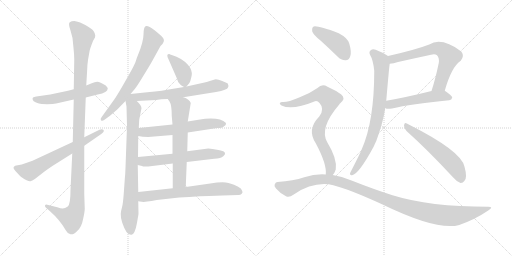
t = 0.00 s
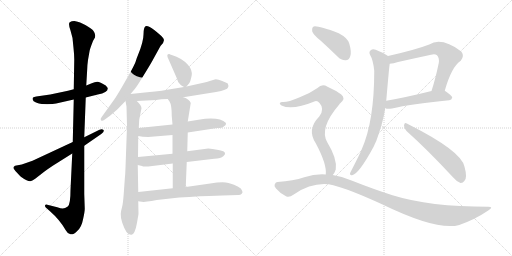
t = 2.88 s
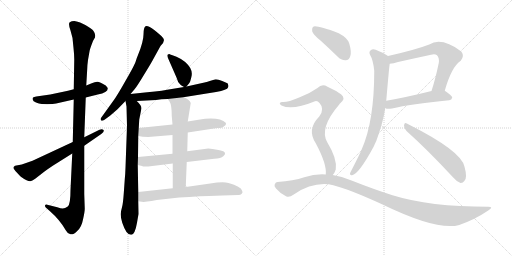
t = 5.77 s
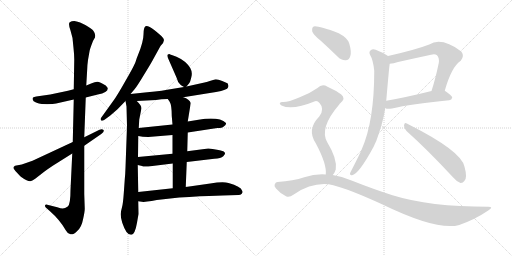
t = 8.65 s
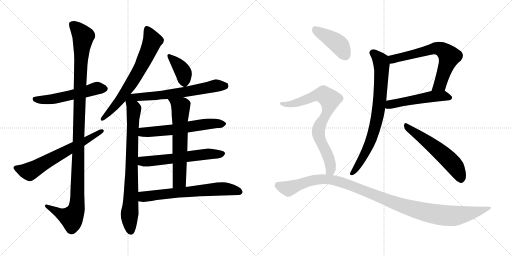
t = 11.53 s
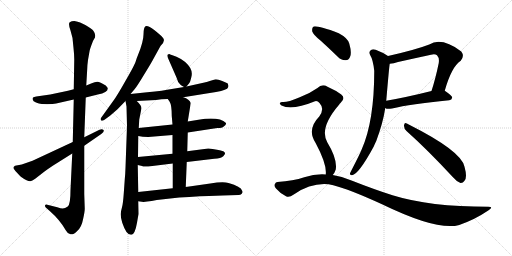
t = 14.42 s

The animated SVG that drew these frames (rendered in a browser with its animation timeline set to each time). Animation: 18 CSS @keyframes rules; one cycle of 14.42 s.

<svg version="1.1" viewBox="0 0 2048 1024" xmlns="http://www.w3.org/2000/svg">
  <g stroke="lightgray" stroke-dasharray="1,1" stroke-width="1" transform="scale(4, 4)">
    <line x1="0" y1="0" x2="256" y2="256"></line>
    <line x1="256" y1="0" x2="0" y2="256"></line>
    <line x1="128" y1="0" x2="128" y2="256"></line>
    <line x1="0" y1="128" x2="256" y2="128"></line>
    <line x1="256" y1="0" x2="512" y2="256"></line>
    <line x1="512" y1="0" x2="256" y2="256"></line>
    <line x1="384" y1="0" x2="384" y2="256"></line>
    <line x1="256" y1="128" x2="512" y2="128"></line>
  </g>
<g transform="scale(1, -1) translate(0, -850)">
   <style type="text/css">
    @keyframes keyframes0 {
      from {
       stroke: black;
       stroke-dashoffset: 538;
       stroke-width: 128;
       }
       64% {
       animation-timing-function: step-end;
       stroke: black;
       stroke-dashoffset: 0;
       stroke-width: 128;
       }
       to {
       stroke: black;
       stroke-width: 1024;
       }
       }
       #make-me-a-hanzi-animation-0 {
         animation: keyframes0 0.687826s both;
         animation-delay: 0.000000s;
         animation-timing-function: linear;
       }
    @keyframes keyframes1 {
      from {
       stroke: black;
       stroke-dashoffset: 1166;
       stroke-width: 128;
       }
       79% {
       animation-timing-function: step-end;
       stroke: black;
       stroke-dashoffset: 0;
       stroke-width: 128;
       }
       to {
       stroke: black;
       stroke-width: 1024;
       }
       }
       #make-me-a-hanzi-animation-1 {
         animation: keyframes1 1.198893s both;
         animation-delay: 0.687826s;
         animation-timing-function: linear;
       }
    @keyframes keyframes2 {
      from {
       stroke: black;
       stroke-dashoffset: 642;
       stroke-width: 128;
       }
       68% {
       animation-timing-function: step-end;
       stroke: black;
       stroke-dashoffset: 0;
       stroke-width: 128;
       }
       to {
       stroke: black;
       stroke-width: 1024;
       }
       }
       #make-me-a-hanzi-animation-2 {
         animation: keyframes2 0.772461s both;
         animation-delay: 1.886719s;
         animation-timing-function: linear;
       }
    @keyframes keyframes3 {
      from {
       stroke: black;
       stroke-dashoffset: 685;
       stroke-width: 128;
       }
       69% {
       animation-timing-function: step-end;
       stroke: black;
       stroke-dashoffset: 0;
       stroke-width: 128;
       }
       to {
       stroke: black;
       stroke-width: 1024;
       }
       }
       #make-me-a-hanzi-animation-3 {
         animation: keyframes3 0.807454s both;
         animation-delay: 2.659180s;
         animation-timing-function: linear;
       }
    @keyframes keyframes4 {
      from {
       stroke: black;
       stroke-dashoffset: 801;
       stroke-width: 128;
       }
       72% {
       animation-timing-function: step-end;
       stroke: black;
       stroke-dashoffset: 0;
       stroke-width: 128;
       }
       to {
       stroke: black;
       stroke-width: 1024;
       }
       }
       #make-me-a-hanzi-animation-4 {
         animation: keyframes4 0.901855s both;
         animation-delay: 3.466634s;
         animation-timing-function: linear;
       }
    @keyframes keyframes5 {
      from {
       stroke: black;
       stroke-dashoffset: 382;
       stroke-width: 128;
       }
       55% {
       animation-timing-function: step-end;
       stroke: black;
       stroke-dashoffset: 0;
       stroke-width: 128;
       }
       to {
       stroke: black;
       stroke-width: 1024;
       }
       }
       #make-me-a-hanzi-animation-5 {
         animation: keyframes5 0.560872s both;
         animation-delay: 4.368489s;
         animation-timing-function: linear;
       }
    @keyframes keyframes6 {
      from {
       stroke: black;
       stroke-dashoffset: 635;
       stroke-width: 128;
       }
       67% {
       animation-timing-function: step-end;
       stroke: black;
       stroke-dashoffset: 0;
       stroke-width: 128;
       }
       to {
       stroke: black;
       stroke-width: 1024;
       }
       }
       #make-me-a-hanzi-animation-6 {
         animation: keyframes6 0.766764s both;
         animation-delay: 4.929361s;
         animation-timing-function: linear;
       }
    @keyframes keyframes7 {
      from {
       stroke: black;
       stroke-dashoffset: 599;
       stroke-width: 128;
       }
       66% {
       animation-timing-function: step-end;
       stroke: black;
       stroke-dashoffset: 0;
       stroke-width: 128;
       }
       to {
       stroke: black;
       stroke-width: 1024;
       }
       }
       #make-me-a-hanzi-animation-7 {
         animation: keyframes7 0.737467s both;
         animation-delay: 5.696125s;
         animation-timing-function: linear;
       }
    @keyframes keyframes8 {
      from {
       stroke: black;
       stroke-dashoffset: 594;
       stroke-width: 128;
       }
       66% {
       animation-timing-function: step-end;
       stroke: black;
       stroke-dashoffset: 0;
       stroke-width: 128;
       }
       to {
       stroke: black;
       stroke-width: 1024;
       }
       }
       #make-me-a-hanzi-animation-8 {
         animation: keyframes8 0.733398s both;
         animation-delay: 6.433592s;
         animation-timing-function: linear;
       }
    @keyframes keyframes9 {
      from {
       stroke: black;
       stroke-dashoffset: 636;
       stroke-width: 128;
       }
       67% {
       animation-timing-function: step-end;
       stroke: black;
       stroke-dashoffset: 0;
       stroke-width: 128;
       }
       to {
       stroke: black;
       stroke-width: 1024;
       }
       }
       #make-me-a-hanzi-animation-9 {
         animation: keyframes9 0.767578s both;
         animation-delay: 7.166990s;
         animation-timing-function: linear;
       }
    @keyframes keyframes10 {
      from {
       stroke: black;
       stroke-dashoffset: 661;
       stroke-width: 128;
       }
       68% {
       animation-timing-function: step-end;
       stroke: black;
       stroke-dashoffset: 0;
       stroke-width: 128;
       }
       to {
       stroke: black;
       stroke-width: 1024;
       }
       }
       #make-me-a-hanzi-animation-10 {
         animation: keyframes10 0.787923s both;
         animation-delay: 7.934568s;
         animation-timing-function: linear;
       }
    @keyframes keyframes11 {
      from {
       stroke: black;
       stroke-dashoffset: 661;
       stroke-width: 128;
       }
       68% {
       animation-timing-function: step-end;
       stroke: black;
       stroke-dashoffset: 0;
       stroke-width: 128;
       }
       to {
       stroke: black;
       stroke-width: 1024;
       }
       }
       #make-me-a-hanzi-animation-11 {
         animation: keyframes11 0.787923s both;
         animation-delay: 8.722491s;
         animation-timing-function: linear;
       }
    @keyframes keyframes12 {
      from {
       stroke: black;
       stroke-dashoffset: 514;
       stroke-width: 128;
       }
       63% {
       animation-timing-function: step-end;
       stroke: black;
       stroke-dashoffset: 0;
       stroke-width: 128;
       }
       to {
       stroke: black;
       stroke-width: 1024;
       }
       }
       #make-me-a-hanzi-animation-12 {
         animation: keyframes12 0.668294s both;
         animation-delay: 9.510414s;
         animation-timing-function: linear;
       }
    @keyframes keyframes13 {
      from {
       stroke: black;
       stroke-dashoffset: 777;
       stroke-width: 128;
       }
       72% {
       animation-timing-function: step-end;
       stroke: black;
       stroke-dashoffset: 0;
       stroke-width: 128;
       }
       to {
       stroke: black;
       stroke-width: 1024;
       }
       }
       #make-me-a-hanzi-animation-13 {
         animation: keyframes13 0.882324s both;
         animation-delay: 10.178708s;
         animation-timing-function: linear;
       }
    @keyframes keyframes14 {
      from {
       stroke: black;
       stroke-dashoffset: 565;
       stroke-width: 128;
       }
       65% {
       animation-timing-function: step-end;
       stroke: black;
       stroke-dashoffset: 0;
       stroke-width: 128;
       }
       to {
       stroke: black;
       stroke-width: 1024;
       }
       }
       #make-me-a-hanzi-animation-14 {
         animation: keyframes14 0.709798s both;
         animation-delay: 11.061032s;
         animation-timing-function: linear;
       }
    @keyframes keyframes15 {
      from {
       stroke: black;
       stroke-dashoffset: 423;
       stroke-width: 128;
       }
       58% {
       animation-timing-function: step-end;
       stroke: black;
       stroke-dashoffset: 0;
       stroke-width: 128;
       }
       to {
       stroke: black;
       stroke-width: 1024;
       }
       }
       #make-me-a-hanzi-animation-15 {
         animation: keyframes15 0.594238s both;
         animation-delay: 11.770830s;
         animation-timing-function: linear;
       }
    @keyframes keyframes16 {
      from {
       stroke: black;
       stroke-dashoffset: 781;
       stroke-width: 128;
       }
       72% {
       animation-timing-function: step-end;
       stroke: black;
       stroke-dashoffset: 0;
       stroke-width: 128;
       }
       to {
       stroke: black;
       stroke-width: 1024;
       }
       }
       #make-me-a-hanzi-animation-16 {
         animation: keyframes16 0.885579s both;
         animation-delay: 12.365068s;
         animation-timing-function: linear;
       }
    @keyframes keyframes17 {
      from {
       stroke: black;
       stroke-dashoffset: 1123;
       stroke-width: 128;
       }
       79% {
       animation-timing-function: step-end;
       stroke: black;
       stroke-dashoffset: 0;
       stroke-width: 128;
       }
       to {
       stroke: black;
       stroke-width: 1024;
       }
       }
       #make-me-a-hanzi-animation-17 {
         animation: keyframes17 1.163900s both;
         animation-delay: 13.250647s;
         animation-timing-function: linear;
       }
</style>
<path d="M 343.0 460.5 L 391.0 472.5 Q 431.0 480.5 431.0 496.5 Q 432.0 499.5 423.0 508.5 Q 400.0 522.5 389.0 523.5 Q 379.0 523.5 367.0 517.5 L 345.0 508.5 L 295.0 493.5 L 272.0 487.5 L 201.0 472.5 L 145.0 464.5 Q 136.0 462.5 132.0 460.5 Q 129.0 456.5 131.0 451.5 Q 132.0 445.5 144.0 440.5 Q 156.0 435.5 167.0 434.5 L 189.0 433.5 Q 194.0 434.5 210.0 434.5 Q 223.0 436.5 242.0 440.5 L 295.0 452.5 L 343.0 460.5 Z" fill="lightgray"></path> 
<path d="M 289.0 236.5 L 282.0 90.5 Q 282.0 32.5 271.0 24.5 Q 260.0 16.5 251.0 16.5 Q 243.0 16.5 229.0 21.5 L 189.0 31.5 Q 182.0 33.5 180.0 28.5 Q 179.0 24.5 183.0 20.5 L 200.0 5.5 Q 240.0 -29.5 263.0 -70.5 Q 270.0 -84.5 282.0 -86.5 Q 291.0 -90.5 308.0 -74.5 Q 326.0 -59.5 332.0 -27.5 Q 339.0 3.5 339.0 15.5 L 337.0 74.5 L 337.0 267.5 L 337.0 301.5 L 343.0 460.5 L 345.0 508.5 L 349.0 576.5 Q 349.0 588.5 352.0 610.5 L 358.0 644.5 Q 359.0 653.5 372.0 686.5 L 377.0 695.5 Q 381.0 699.5 381.0 708.5 Q 381.0 716.5 374.0 726.5 Q 368.0 735.5 343.0 749.5 Q 318.0 763.5 302.0 765.5 Q 287.0 766.5 279.0 761.5 Q 272.0 756.5 282.0 728.5 L 290.0 698.5 L 294.0 658.5 Q 297.0 632.5 297.0 611.5 L 295.0 493.5 L 295.0 452.5 L 291.0 282.5 L 289.0 236.5 Z" fill="lightgray"></path> 
<path d="M 87.0 192.5 L 60.0 187.5 Q 51.0 182.5 55.0 175.5 Q 59.0 168.5 71.0 156.5 Q 83.0 143.5 85.0 142.5 Q 114.0 122.5 122.0 125.5 Q 131.0 127.5 142.0 136.5 L 178.0 164.5 Q 190.0 173.5 211.0 187.5 L 289.0 236.5 L 337.0 267.5 L 405.0 314.5 Q 419.0 324.5 414.0 330.5 Q 409.0 335.5 398.0 331.5 L 337.0 301.5 L 291.0 282.5 L 130.0 207.5 L 87.0 192.5 Z" fill="lightgray"></path> 
<path d="M 552.0 630.5 Q 548.0 621.5 544.0 608.5 Q 541.0 594.5 505.0 532.5 Q 470.0 470.5 457.0 452.5 L 406.0 381.5 Q 400.0 374.5 404.0 369.5 Q 408.0 364.5 418.0 371.5 L 440.0 387.5 L 470.0 413.5 L 502.0 446.5 L 522.0 474.5 L 539.0 494.5 Q 549.0 506.5 576.0 551.5 Q 604.0 596.5 615.0 617.5 L 642.0 666.5 Q 662.0 684.5 653.0 697.5 Q 644.0 709.5 617.0 730.5 Q 591.0 750.5 582.0 745.5 Q 574.0 740.5 574.0 712.5 Q 574.0 684.5 552.0 630.5 Z" fill="lightgray"></path> 
<path d="M 502.0 446.5 L 506.0 424.5 L 508.0 346.5 L 502.0 180.5 Q 501.0 149.5 499.0 132.5 L 495.0 76.5 Q 492.0 34.5 488.0 21.5 Q 484.0 7.5 483.0 -4.5 Q 482.0 -17.5 489.0 -40.5 Q 497.0 -64.5 506.0 -77.5 Q 516.0 -90.5 526.0 -88.5 Q 540.0 -86.5 548.0 -40.5 L 554.0 -5.5 L 553.0 45.5 L 553.0 82.5 L 551.0 190.5 L 552.0 222.5 L 553.0 306.5 L 555.0 338.5 L 557.0 372.5 L 566.0 417.5 Q 566.0 428.5 547.0 446.5 C 511.0 485.5 493.0 493.5 502.0 446.5 Z" fill="lightgray"></path> 
<path d="M 746.0 504.5 L 756.0 516.5 Q 760.0 519.5 765.0 540.5 Q 771.0 560.5 761.0 578.5 Q 743.0 607.5 706.0 623.5 L 687.0 630.5 Q 685.0 630.5 677.0 634.5 Q 663.0 634.5 674.0 613.5 L 706.0 540.5 Q 711.0 520.5 721.0 512.5 Q 723.0 509.5 736.0 502.5 C 742.0 499.5 742.0 499.5 746.0 504.5 Z" fill="lightgray"></path> 
<path d="M 733.0 461.5 L 864.0 482.5 Q 910.0 491.5 912.0 500.5 L 914.0 506.5 L 911.0 516.5 Q 910.0 518.5 889.0 526.5 Q 869.0 534.5 859.0 532.5 L 839.0 526.5 Q 832.0 523.5 818.0 520.5 L 746.0 504.5 L 736.0 502.5 L 687.0 494.5 Q 655.0 487.5 589.0 481.5 L 522.0 474.5 C 492.0 471.5 517.0 444.5 547.0 446.5 L 624.0 450.5 Q 644.0 454.5 671.0 454.5 L 733.0 461.5 Z" fill="lightgray"></path> 
<path d="M 751.0 320.5 L 869.0 338.5 Q 889.0 338.5 895.0 344.5 Q 906.0 350.5 904.0 358.5 Q 877.0 384.5 794.0 371.5 L 751.0 364.5 L 690.0 352.5 L 555.0 338.5 C 525.0 335.5 523.0 311.5 553.0 306.5 L 571.0 303.5 L 593.0 302.5 L 690.0 310.5 L 751.0 320.5 Z" fill="lightgray"></path> 
<path d="M 747.0 202.5 L 857.0 215.5 Q 884.0 217.5 893.0 225.5 Q 902.0 233.5 900.0 238.5 Q 898.0 243.5 893.0 245.5 Q 888.0 247.5 862.0 252.5 Q 836.0 256.5 833.0 256.5 L 749.0 245.5 L 690.0 235.5 L 552.0 222.5 C 522.0 219.5 522.0 197.5 551.0 190.5 L 568.0 186.5 Q 572.0 182.5 593.0 184.5 L 691.0 196.5 L 747.0 202.5 Z" fill="lightgray"></path> 
<path d="M 743.0 102.5 L 747.0 202.5 L 749.0 245.5 L 751.0 320.5 L 751.0 364.5 L 763.0 438.5 Q 758.0 453.5 733.0 461.5 C 705.0 472.5 654.0 479.5 671.0 454.5 L 678.0 444.5 Q 687.0 431.5 687.0 386.5 L 690.0 352.5 L 690.0 310.5 L 690.0 235.5 L 691.0 196.5 L 691.0 97.5 C 691.0 67.5 742.0 72.5 743.0 102.5 Z" fill="lightgray"></path> 
<path d="M 553.0 45.5 L 574.0 42.5 L 589.0 44.5 Q 605.0 46.5 627.0 50.5 L 717.0 60.5 L 757.0 62.5 Q 849.0 68.5 890.0 68.5 L 954.0 70.5 Q 962.0 70.5 967.0 75.5 Q 973.0 80.5 968.0 88.5 Q 964.0 104.5 914.0 118.5 Q 892.0 124.5 841.0 116.5 L 743.0 102.5 L 691.0 97.5 L 553.0 82.5 C 523.0 79.5 523.0 49.5 553.0 45.5 Z" fill="lightgray"></path> 
<path d="M 1779.0 487.5 Q 1806.0 583.5 1843.0 607.5 Q 1859.0 626.5 1845.0 644.5 Q 1767.0 702.5 1717.0 672.5 Q 1663.0 651.5 1552.0 626.5 C 1523.0 619.5 1529.0 592.5 1559.0 595.5 Q 1574.0 595.5 1592.0 602.5 Q 1659.0 617.5 1724.0 631.5 Q 1740.0 635.5 1748.0 629.5 Q 1758.0 619.5 1755.0 598.5 Q 1742.0 535.5 1726.0 486.5 C 1717.0 457.5 1771.0 458.5 1779.0 487.5 Z" fill="lightgray"></path> 
<path d="M 1541.0 418.5 Q 1547.0 412.5 1568.0 416.5 Q 1641.0 434.5 1797.0 449.5 Q 1807.0 450.5 1809.0 460.5 Q 1809.0 467.5 1779.0 487.5 C 1766.0 496.5 1755.0 493.5 1726.0 486.5 Q 1626.0 461.5 1545.0 447.5 C 1515.0 442.5 1513.0 430.5 1541.0 418.5 Z" fill="lightgray"></path> 
<path d="M 1552.0 626.5 Q 1537.0 638.5 1514.0 646.5 Q 1495.0 656.5 1484.0 650.5 Q 1474.0 643.5 1480.0 631.5 Q 1492.0 612.5 1497.0 567.5 Q 1497.0 366.5 1447.0 253.5 Q 1440.0 235.5 1406.0 169.5 Q 1402.0 162.5 1400.0 157.5 Q 1399.0 147.5 1408.0 149.5 Q 1435.0 153.5 1495.0 264.5 Q 1499.0 274.5 1505.0 286.5 Q 1532.0 358.5 1541.0 418.5 L 1545.0 447.5 Q 1557.0 588.5 1559.0 595.5 C 1562.0 619.5 1562.0 619.5 1552.0 626.5 Z" fill="lightgray"></path> 
<path d="M 1626.0 326.5 Q 1711.0 250.5 1811.0 142.5 Q 1827.0 123.5 1842.0 118.5 Q 1851.0 117.5 1858.0 127.5 Q 1870.0 140.5 1858.0 183.5 Q 1846.0 246.5 1633.0 353.5 Q 1629.0 356.5 1627.0 356.5 Q 1618.0 360.5 1616.0 349.5 Q 1615.0 336.5 1626.0 326.5 Z" fill="lightgray"></path> 
<path d="M 1283.0 687.5 Q 1314.0 659.5 1350.0 624.5 Q 1365.0 608.5 1383.0 609.5 Q 1396.0 610.5 1401.0 625.5 Q 1407.0 641.5 1397.0 676.5 Q 1391.0 698.5 1355.0 717.5 Q 1265.0 750.5 1253.0 743.5 Q 1247.0 739.5 1249.0 724.5 Q 1253.0 711.5 1283.0 687.5 Z" fill="lightgray"></path> 
<path d="M 1331.0 150.5 Q 1338.0 157.5 1343.0 172.5 Q 1350.0 214.5 1309.0 281.5 Q 1276.0 338.5 1357.0 432.5 Q 1358.0 436.5 1362.0 438.5 Q 1384.0 457.5 1365.0 472.5 Q 1344.0 488.5 1310.0 503.5 Q 1288.0 516.5 1270.0 498.5 Q 1239.0 476.5 1199.0 461.5 Q 1147.0 439.5 1129.0 442.5 Q 1122.0 442.5 1119.0 437.5 Q 1118.0 433.5 1126.0 428.5 Q 1168.0 407.5 1260.0 445.5 Q 1270.0 448.5 1278.0 438.5 Q 1300.0 414.5 1277.0 384.5 Q 1226.0 332.5 1263.0 277.5 Q 1308.0 193.5 1303.0 152.5 C 1303.0 122.5 1315.0 125.5 1331.0 150.5 Z" fill="lightgray"></path> 
<path d="M 1303.0 152.5 Q 1261.0 155.5 1217.0 141.5 Q 1174.0 126.5 1110.0 122.5 Q 1103.0 122.5 1099.0 113.5 Q 1095.0 106.5 1104.0 96.5 Q 1120.0 77.5 1144.0 65.5 Q 1156.0 58.5 1175.0 72.5 Q 1257.0 126.5 1333.0 109.5 Q 1397.0 93.5 1528.0 33.5 Q 1751.0 -74.5 1837.0 -49.5 Q 1900.0 -27.5 1953.0 8.5 Q 1977.0 23.5 1953.0 23.5 Q 1718.0 23.5 1570.0 69.5 Q 1495.0 93.5 1406.0 128.5 Q 1370.0 144.5 1331.0 150.5 L 1303.0 152.5 Z" fill="lightgray"></path> 
      <clipPath id="make-me-a-hanzi-clip-0">
      <path d="M 343.0 460.5 L 391.0 472.5 Q 431.0 480.5 431.0 496.5 Q 432.0 499.5 423.0 508.5 Q 400.0 522.5 389.0 523.5 Q 379.0 523.5 367.0 517.5 L 345.0 508.5 L 295.0 493.5 L 272.0 487.5 L 201.0 472.5 L 145.0 464.5 Q 136.0 462.5 132.0 460.5 Q 129.0 456.5 131.0 451.5 Q 132.0 445.5 144.0 440.5 Q 156.0 435.5 167.0 434.5 L 189.0 433.5 Q 194.0 434.5 210.0 434.5 Q 223.0 436.5 242.0 440.5 L 295.0 452.5 L 343.0 460.5 Z" fill="lightgray"></path>
      </clipPath>
      <path clip-path="url(#make-me-a-hanzi-clip-0)" d="M 141.0 454.5 L 203.0 452.5 L 387.0 497.5 L 418.0 496.5 " fill="none" id="make-me-a-hanzi-animation-0" stroke-dasharray="410 820" stroke-linecap="round"></path>

      <clipPath id="make-me-a-hanzi-clip-1">
      <path d="M 289.0 236.5 L 282.0 90.5 Q 282.0 32.5 271.0 24.5 Q 260.0 16.5 251.0 16.5 Q 243.0 16.5 229.0 21.5 L 189.0 31.5 Q 182.0 33.5 180.0 28.5 Q 179.0 24.5 183.0 20.5 L 200.0 5.5 Q 240.0 -29.5 263.0 -70.5 Q 270.0 -84.5 282.0 -86.5 Q 291.0 -90.5 308.0 -74.5 Q 326.0 -59.5 332.0 -27.5 Q 339.0 3.5 339.0 15.5 L 337.0 74.5 L 337.0 267.5 L 337.0 301.5 L 343.0 460.5 L 345.0 508.5 L 349.0 576.5 Q 349.0 588.5 352.0 610.5 L 358.0 644.5 Q 359.0 653.5 372.0 686.5 L 377.0 695.5 Q 381.0 699.5 381.0 708.5 Q 381.0 716.5 374.0 726.5 Q 368.0 735.5 343.0 749.5 Q 318.0 763.5 302.0 765.5 Q 287.0 766.5 279.0 761.5 Q 272.0 756.5 282.0 728.5 L 290.0 698.5 L 294.0 658.5 Q 297.0 632.5 297.0 611.5 L 295.0 493.5 L 295.0 452.5 L 291.0 282.5 L 289.0 236.5 Z" fill="lightgray"></path>
      </clipPath>
      <path clip-path="url(#make-me-a-hanzi-clip-1)" d="M 287.0 754.5 L 333.0 705.5 L 319.0 500.5 L 307.0 21.5 L 286.0 -20.5 L 243.0 -5.5 L 186.0 26.5 " fill="none" id="make-me-a-hanzi-animation-1" stroke-dasharray="1038 2076" stroke-linecap="round"></path>

      <clipPath id="make-me-a-hanzi-clip-2">
      <path d="M 87.0 192.5 L 60.0 187.5 Q 51.0 182.5 55.0 175.5 Q 59.0 168.5 71.0 156.5 Q 83.0 143.5 85.0 142.5 Q 114.0 122.5 122.0 125.5 Q 131.0 127.5 142.0 136.5 L 178.0 164.5 Q 190.0 173.5 211.0 187.5 L 289.0 236.5 L 337.0 267.5 L 405.0 314.5 Q 419.0 324.5 414.0 330.5 Q 409.0 335.5 398.0 331.5 L 337.0 301.5 L 291.0 282.5 L 130.0 207.5 L 87.0 192.5 Z" fill="lightgray"></path>
      </clipPath>
      <path clip-path="url(#make-me-a-hanzi-clip-2)" d="M 67.0 177.5 L 118.0 164.5 L 409.0 326.5 " fill="none" id="make-me-a-hanzi-animation-2" stroke-dasharray="514 1028" stroke-linecap="round"></path>

      <clipPath id="make-me-a-hanzi-clip-3">
      <path d="M 552.0 630.5 Q 548.0 621.5 544.0 608.5 Q 541.0 594.5 505.0 532.5 Q 470.0 470.5 457.0 452.5 L 406.0 381.5 Q 400.0 374.5 404.0 369.5 Q 408.0 364.5 418.0 371.5 L 440.0 387.5 L 470.0 413.5 L 502.0 446.5 L 522.0 474.5 L 539.0 494.5 Q 549.0 506.5 576.0 551.5 Q 604.0 596.5 615.0 617.5 L 642.0 666.5 Q 662.0 684.5 653.0 697.5 Q 644.0 709.5 617.0 730.5 Q 591.0 750.5 582.0 745.5 Q 574.0 740.5 574.0 712.5 Q 574.0 684.5 552.0 630.5 Z" fill="lightgray"></path>
      </clipPath>
      <path clip-path="url(#make-me-a-hanzi-clip-3)" d="M 587.0 737.5 L 610.0 687.5 L 566.0 587.5 L 482.0 453.5 L 410.0 374.5 " fill="none" id="make-me-a-hanzi-animation-3" stroke-dasharray="557 1114" stroke-linecap="round"></path>

      <clipPath id="make-me-a-hanzi-clip-4">
      <path d="M 502.0 446.5 L 506.0 424.5 L 508.0 346.5 L 502.0 180.5 Q 501.0 149.5 499.0 132.5 L 495.0 76.5 Q 492.0 34.5 488.0 21.5 Q 484.0 7.5 483.0 -4.5 Q 482.0 -17.5 489.0 -40.5 Q 497.0 -64.5 506.0 -77.5 Q 516.0 -90.5 526.0 -88.5 Q 540.0 -86.5 548.0 -40.5 L 554.0 -5.5 L 553.0 45.5 L 553.0 82.5 L 551.0 190.5 L 552.0 222.5 L 553.0 306.5 L 555.0 338.5 L 557.0 372.5 L 566.0 417.5 Q 566.0 428.5 547.0 446.5 C 511.0 485.5 493.0 493.5 502.0 446.5 Z" fill="lightgray"></path>
      </clipPath>
      <path clip-path="url(#make-me-a-hanzi-clip-4)" d="M 523.0 466.5 L 524.0 441.5 L 536.0 414.5 L 518.0 -8.5 L 523.0 -75.5 " fill="none" id="make-me-a-hanzi-animation-4" stroke-dasharray="673 1346" stroke-linecap="round"></path>

      <clipPath id="make-me-a-hanzi-clip-5">
      <path d="M 746.0 504.5 L 756.0 516.5 Q 760.0 519.5 765.0 540.5 Q 771.0 560.5 761.0 578.5 Q 743.0 607.5 706.0 623.5 L 687.0 630.5 Q 685.0 630.5 677.0 634.5 Q 663.0 634.5 674.0 613.5 L 706.0 540.5 Q 711.0 520.5 721.0 512.5 Q 723.0 509.5 736.0 502.5 C 742.0 499.5 742.0 499.5 746.0 504.5 Z" fill="lightgray"></path>
      </clipPath>
      <path clip-path="url(#make-me-a-hanzi-clip-5)" d="M 679.0 623.5 L 731.0 565.5 L 738.0 517.5 " fill="none" id="make-me-a-hanzi-animation-5" stroke-dasharray="254 508" stroke-linecap="round"></path>

      <clipPath id="make-me-a-hanzi-clip-6">
      <path d="M 733.0 461.5 L 864.0 482.5 Q 910.0 491.5 912.0 500.5 L 914.0 506.5 L 911.0 516.5 Q 910.0 518.5 889.0 526.5 Q 869.0 534.5 859.0 532.5 L 839.0 526.5 Q 832.0 523.5 818.0 520.5 L 746.0 504.5 L 736.0 502.5 L 687.0 494.5 Q 655.0 487.5 589.0 481.5 L 522.0 474.5 C 492.0 471.5 517.0 444.5 547.0 446.5 L 624.0 450.5 Q 644.0 454.5 671.0 454.5 L 733.0 461.5 Z" fill="lightgray"></path>
      </clipPath>
      <path clip-path="url(#make-me-a-hanzi-clip-6)" d="M 529.0 472.5 L 554.0 461.5 L 629.0 467.5 L 737.0 481.5 L 861.0 507.5 L 902.0 508.5 " fill="none" id="make-me-a-hanzi-animation-6" stroke-dasharray="507 1014" stroke-linecap="round"></path>

      <clipPath id="make-me-a-hanzi-clip-7">
      <path d="M 751.0 320.5 L 869.0 338.5 Q 889.0 338.5 895.0 344.5 Q 906.0 350.5 904.0 358.5 Q 877.0 384.5 794.0 371.5 L 751.0 364.5 L 690.0 352.5 L 555.0 338.5 C 525.0 335.5 523.0 311.5 553.0 306.5 L 571.0 303.5 L 593.0 302.5 L 690.0 310.5 L 751.0 320.5 Z" fill="lightgray"></path>
      </clipPath>
      <path clip-path="url(#make-me-a-hanzi-clip-7)" d="M 558.0 311.5 L 572.0 321.5 L 694.0 331.5 L 808.0 352.5 L 895.0 356.5 " fill="none" id="make-me-a-hanzi-animation-7" stroke-dasharray="471 942" stroke-linecap="round"></path>

      <clipPath id="make-me-a-hanzi-clip-8">
      <path d="M 747.0 202.5 L 857.0 215.5 Q 884.0 217.5 893.0 225.5 Q 902.0 233.5 900.0 238.5 Q 898.0 243.5 893.0 245.5 Q 888.0 247.5 862.0 252.5 Q 836.0 256.5 833.0 256.5 L 749.0 245.5 L 690.0 235.5 L 552.0 222.5 C 522.0 219.5 522.0 197.5 551.0 190.5 L 568.0 186.5 Q 572.0 182.5 593.0 184.5 L 691.0 196.5 L 747.0 202.5 Z" fill="lightgray"></path>
      </clipPath>
      <path clip-path="url(#make-me-a-hanzi-clip-8)" d="M 557.0 195.5 L 570.0 205.5 L 829.0 234.5 L 890.0 235.5 " fill="none" id="make-me-a-hanzi-animation-8" stroke-dasharray="466 932" stroke-linecap="round"></path>

      <clipPath id="make-me-a-hanzi-clip-9">
      <path d="M 743.0 102.5 L 747.0 202.5 L 749.0 245.5 L 751.0 320.5 L 751.0 364.5 L 763.0 438.5 Q 758.0 453.5 733.0 461.5 C 705.0 472.5 654.0 479.5 671.0 454.5 L 678.0 444.5 Q 687.0 431.5 687.0 386.5 L 690.0 352.5 L 690.0 310.5 L 690.0 235.5 L 691.0 196.5 L 691.0 97.5 C 691.0 67.5 742.0 72.5 743.0 102.5 Z" fill="lightgray"></path>
      </clipPath>
      <path clip-path="url(#make-me-a-hanzi-clip-9)" d="M 679.0 452.5 L 723.0 422.5 L 718.0 126.5 L 697.0 104.5 " fill="none" id="make-me-a-hanzi-animation-9" stroke-dasharray="508 1016" stroke-linecap="round"></path>

      <clipPath id="make-me-a-hanzi-clip-10">
      <path d="M 553.0 45.5 L 574.0 42.5 L 589.0 44.5 Q 605.0 46.5 627.0 50.5 L 717.0 60.5 L 757.0 62.5 Q 849.0 68.5 890.0 68.5 L 954.0 70.5 Q 962.0 70.5 967.0 75.5 Q 973.0 80.5 968.0 88.5 Q 964.0 104.5 914.0 118.5 Q 892.0 124.5 841.0 116.5 L 743.0 102.5 L 691.0 97.5 L 553.0 82.5 C 523.0 79.5 523.0 49.5 553.0 45.5 Z" fill="lightgray"></path>
      </clipPath>
      <path clip-path="url(#make-me-a-hanzi-clip-10)" d="M 559.0 51.5 L 578.0 64.5 L 854.0 93.5 L 918.0 94.5 L 957.0 82.5 " fill="none" id="make-me-a-hanzi-animation-10" stroke-dasharray="533 1066" stroke-linecap="round"></path>

      <clipPath id="make-me-a-hanzi-clip-11">
      <path d="M 1779.0 487.5 Q 1806.0 583.5 1843.0 607.5 Q 1859.0 626.5 1845.0 644.5 Q 1767.0 702.5 1717.0 672.5 Q 1663.0 651.5 1552.0 626.5 C 1523.0 619.5 1529.0 592.5 1559.0 595.5 Q 1574.0 595.5 1592.0 602.5 Q 1659.0 617.5 1724.0 631.5 Q 1740.0 635.5 1748.0 629.5 Q 1758.0 619.5 1755.0 598.5 Q 1742.0 535.5 1726.0 486.5 C 1717.0 457.5 1771.0 458.5 1779.0 487.5 Z" fill="lightgray"></path>
      </clipPath>
      <path clip-path="url(#make-me-a-hanzi-clip-11)" d="M 1564.0 604.5 L 1585.0 618.5 L 1741.0 657.5 L 1778.0 645.5 L 1797.0 624.5 L 1759.0 511.5 L 1733.0 491.5 " fill="none" id="make-me-a-hanzi-animation-11" stroke-dasharray="533 1066" stroke-linecap="round"></path>

      <clipPath id="make-me-a-hanzi-clip-12">
      <path d="M 1541.0 418.5 Q 1547.0 412.5 1568.0 416.5 Q 1641.0 434.5 1797.0 449.5 Q 1807.0 450.5 1809.0 460.5 Q 1809.0 467.5 1779.0 487.5 C 1766.0 496.5 1755.0 493.5 1726.0 486.5 Q 1626.0 461.5 1545.0 447.5 C 1515.0 442.5 1513.0 430.5 1541.0 418.5 Z" fill="lightgray"></path>
      </clipPath>
      <path clip-path="url(#make-me-a-hanzi-clip-12)" d="M 1549.0 424.5 L 1569.0 434.5 L 1733.0 465.5 L 1773.0 467.5 L 1801.0 459.5 " fill="none" id="make-me-a-hanzi-animation-12" stroke-dasharray="386 772" stroke-linecap="round"></path>

      <clipPath id="make-me-a-hanzi-clip-13">
      <path d="M 1552.0 626.5 Q 1537.0 638.5 1514.0 646.5 Q 1495.0 656.5 1484.0 650.5 Q 1474.0 643.5 1480.0 631.5 Q 1492.0 612.5 1497.0 567.5 Q 1497.0 366.5 1447.0 253.5 Q 1440.0 235.5 1406.0 169.5 Q 1402.0 162.5 1400.0 157.5 Q 1399.0 147.5 1408.0 149.5 Q 1435.0 153.5 1495.0 264.5 Q 1499.0 274.5 1505.0 286.5 Q 1532.0 358.5 1541.0 418.5 L 1545.0 447.5 Q 1557.0 588.5 1559.0 595.5 C 1562.0 619.5 1562.0 619.5 1552.0 626.5 Z" fill="lightgray"></path>
      </clipPath>
      <path clip-path="url(#make-me-a-hanzi-clip-13)" d="M 1491.0 639.5 L 1521.0 610.5 L 1526.0 594.5 L 1523.0 488.5 L 1513.0 402.5 L 1473.0 262.5 L 1429.0 183.5 L 1408.0 157.5 " fill="none" id="make-me-a-hanzi-animation-13" stroke-dasharray="649 1298" stroke-linecap="round"></path>

      <clipPath id="make-me-a-hanzi-clip-14">
      <path d="M 1626.0 326.5 Q 1711.0 250.5 1811.0 142.5 Q 1827.0 123.5 1842.0 118.5 Q 1851.0 117.5 1858.0 127.5 Q 1870.0 140.5 1858.0 183.5 Q 1846.0 246.5 1633.0 353.5 Q 1629.0 356.5 1627.0 356.5 Q 1618.0 360.5 1616.0 349.5 Q 1615.0 336.5 1626.0 326.5 Z" fill="lightgray"></path>
      </clipPath>
      <path clip-path="url(#make-me-a-hanzi-clip-14)" d="M 1626.0 346.5 L 1790.0 216.5 L 1824.0 178.5 L 1843.0 133.5 " fill="none" id="make-me-a-hanzi-animation-14" stroke-dasharray="437 874" stroke-linecap="round"></path>

      <clipPath id="make-me-a-hanzi-clip-15">
      <path d="M 1283.0 687.5 Q 1314.0 659.5 1350.0 624.5 Q 1365.0 608.5 1383.0 609.5 Q 1396.0 610.5 1401.0 625.5 Q 1407.0 641.5 1397.0 676.5 Q 1391.0 698.5 1355.0 717.5 Q 1265.0 750.5 1253.0 743.5 Q 1247.0 739.5 1249.0 724.5 Q 1253.0 711.5 1283.0 687.5 Z" fill="lightgray"></path>
      </clipPath>
      <path clip-path="url(#make-me-a-hanzi-clip-15)" d="M 1257.0 736.5 L 1354.0 673.5 L 1381.0 629.5 " fill="none" id="make-me-a-hanzi-animation-15" stroke-dasharray="295 590" stroke-linecap="round"></path>

      <clipPath id="make-me-a-hanzi-clip-16">
      <path d="M 1331.0 150.5 Q 1338.0 157.5 1343.0 172.5 Q 1350.0 214.5 1309.0 281.5 Q 1276.0 338.5 1357.0 432.5 Q 1358.0 436.5 1362.0 438.5 Q 1384.0 457.5 1365.0 472.5 Q 1344.0 488.5 1310.0 503.5 Q 1288.0 516.5 1270.0 498.5 Q 1239.0 476.5 1199.0 461.5 Q 1147.0 439.5 1129.0 442.5 Q 1122.0 442.5 1119.0 437.5 Q 1118.0 433.5 1126.0 428.5 Q 1168.0 407.5 1260.0 445.5 Q 1270.0 448.5 1278.0 438.5 Q 1300.0 414.5 1277.0 384.5 Q 1226.0 332.5 1263.0 277.5 Q 1308.0 193.5 1303.0 152.5 C 1303.0 122.5 1315.0 125.5 1331.0 150.5 Z" fill="lightgray"></path>
      </clipPath>
      <path clip-path="url(#make-me-a-hanzi-clip-16)" d="M 1126.0 435.5 L 1166.0 433.5 L 1280.0 471.5 L 1303.0 466.5 L 1316.0 454.5 L 1320.0 447.5 L 1315.0 419.5 L 1275.0 338.5 L 1273.0 318.5 L 1286.0 277.5 L 1315.0 220.5 L 1323.0 188.5 L 1323.0 173.5 L 1310.0 156.5 " fill="none" id="make-me-a-hanzi-animation-16" stroke-dasharray="653 1306" stroke-linecap="round"></path>

      <clipPath id="make-me-a-hanzi-clip-17">
      <path d="M 1303.0 152.5 Q 1261.0 155.5 1217.0 141.5 Q 1174.0 126.5 1110.0 122.5 Q 1103.0 122.5 1099.0 113.5 Q 1095.0 106.5 1104.0 96.5 Q 1120.0 77.5 1144.0 65.5 Q 1156.0 58.5 1175.0 72.5 Q 1257.0 126.5 1333.0 109.5 Q 1397.0 93.5 1528.0 33.5 Q 1751.0 -74.5 1837.0 -49.5 Q 1900.0 -27.5 1953.0 8.5 Q 1977.0 23.5 1953.0 23.5 Q 1718.0 23.5 1570.0 69.5 Q 1495.0 93.5 1406.0 128.5 Q 1370.0 144.5 1331.0 150.5 L 1303.0 152.5 Z" fill="lightgray"></path>
      </clipPath>
      <path clip-path="url(#make-me-a-hanzi-clip-17)" d="M 1112.0 108.5 L 1153.0 95.5 L 1243.0 127.5 L 1309.0 133.5 L 1377.0 118.5 L 1613.0 26.5 L 1760.0 -9.5 L 1831.0 -11.5 L 1914.0 4.5 L 1944.0 16.5 " fill="none" id="make-me-a-hanzi-animation-17" stroke-dasharray="995 1990" stroke-linecap="round"></path>

</g>
</svg>
